57-way image classification set "dataset" from GitHub (juandmm1233/NoElectivaIII); label vocabulary: onion, aloe vera, alpinia galanga rasna, amaranthus viridis arive-dantu, andrographis paniculata nelavembu, annona squamosa seethapala, jackfruit, neem, bacopa monnieri bhrami, malabar spinach, papaya, carissa carandas karanda, catharanthus roseus, chamaecostus cuspidatus insulin plant, lemon, citrus medica herelikai, Mexican mint doddpathre, taro, coriander, pumpkin, eclipta prostrata bringaraja, Roxburgh fig, peepal tree, globe amaranth, graptophyllum pictum caricature plant, hibiscus, hymenaea courbaril chakte, jasmine, henna, mango, mint, spiny gourd thumbai, morinda citrifolia nooni, moringa drumstick, Jamaica cherry gasagase, curry leaf, nerium oleander arali, nyctanthes arbor-tristis parijatha, ocimum basilicum kamakasturi, tulsi holy basil, poppy seed gasagase, beans, betel, pongamia honge, guava, punica granatum (pomoegranate), castor plant, rose, sandalwood, ashoka tree, spinach palak, rose apple, syzygium cumini nerale, crape jasmine, tamarind, tinospora cordifolia amruthaballi, wrightia tinctoria badipala.

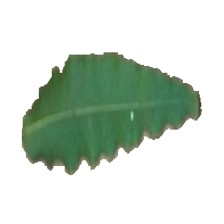
Label: ashoka tree

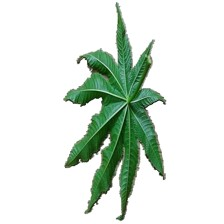
Label: castor plant

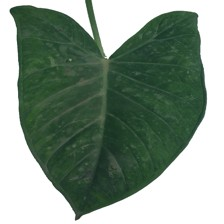
Label: taro

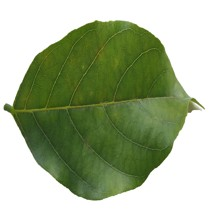
Label: pongamia honge

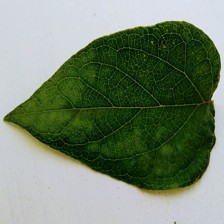
Label: nyctanthes arbor-tristis parijatha

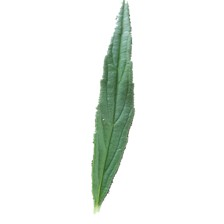
Label: spiny gourd thumbai
